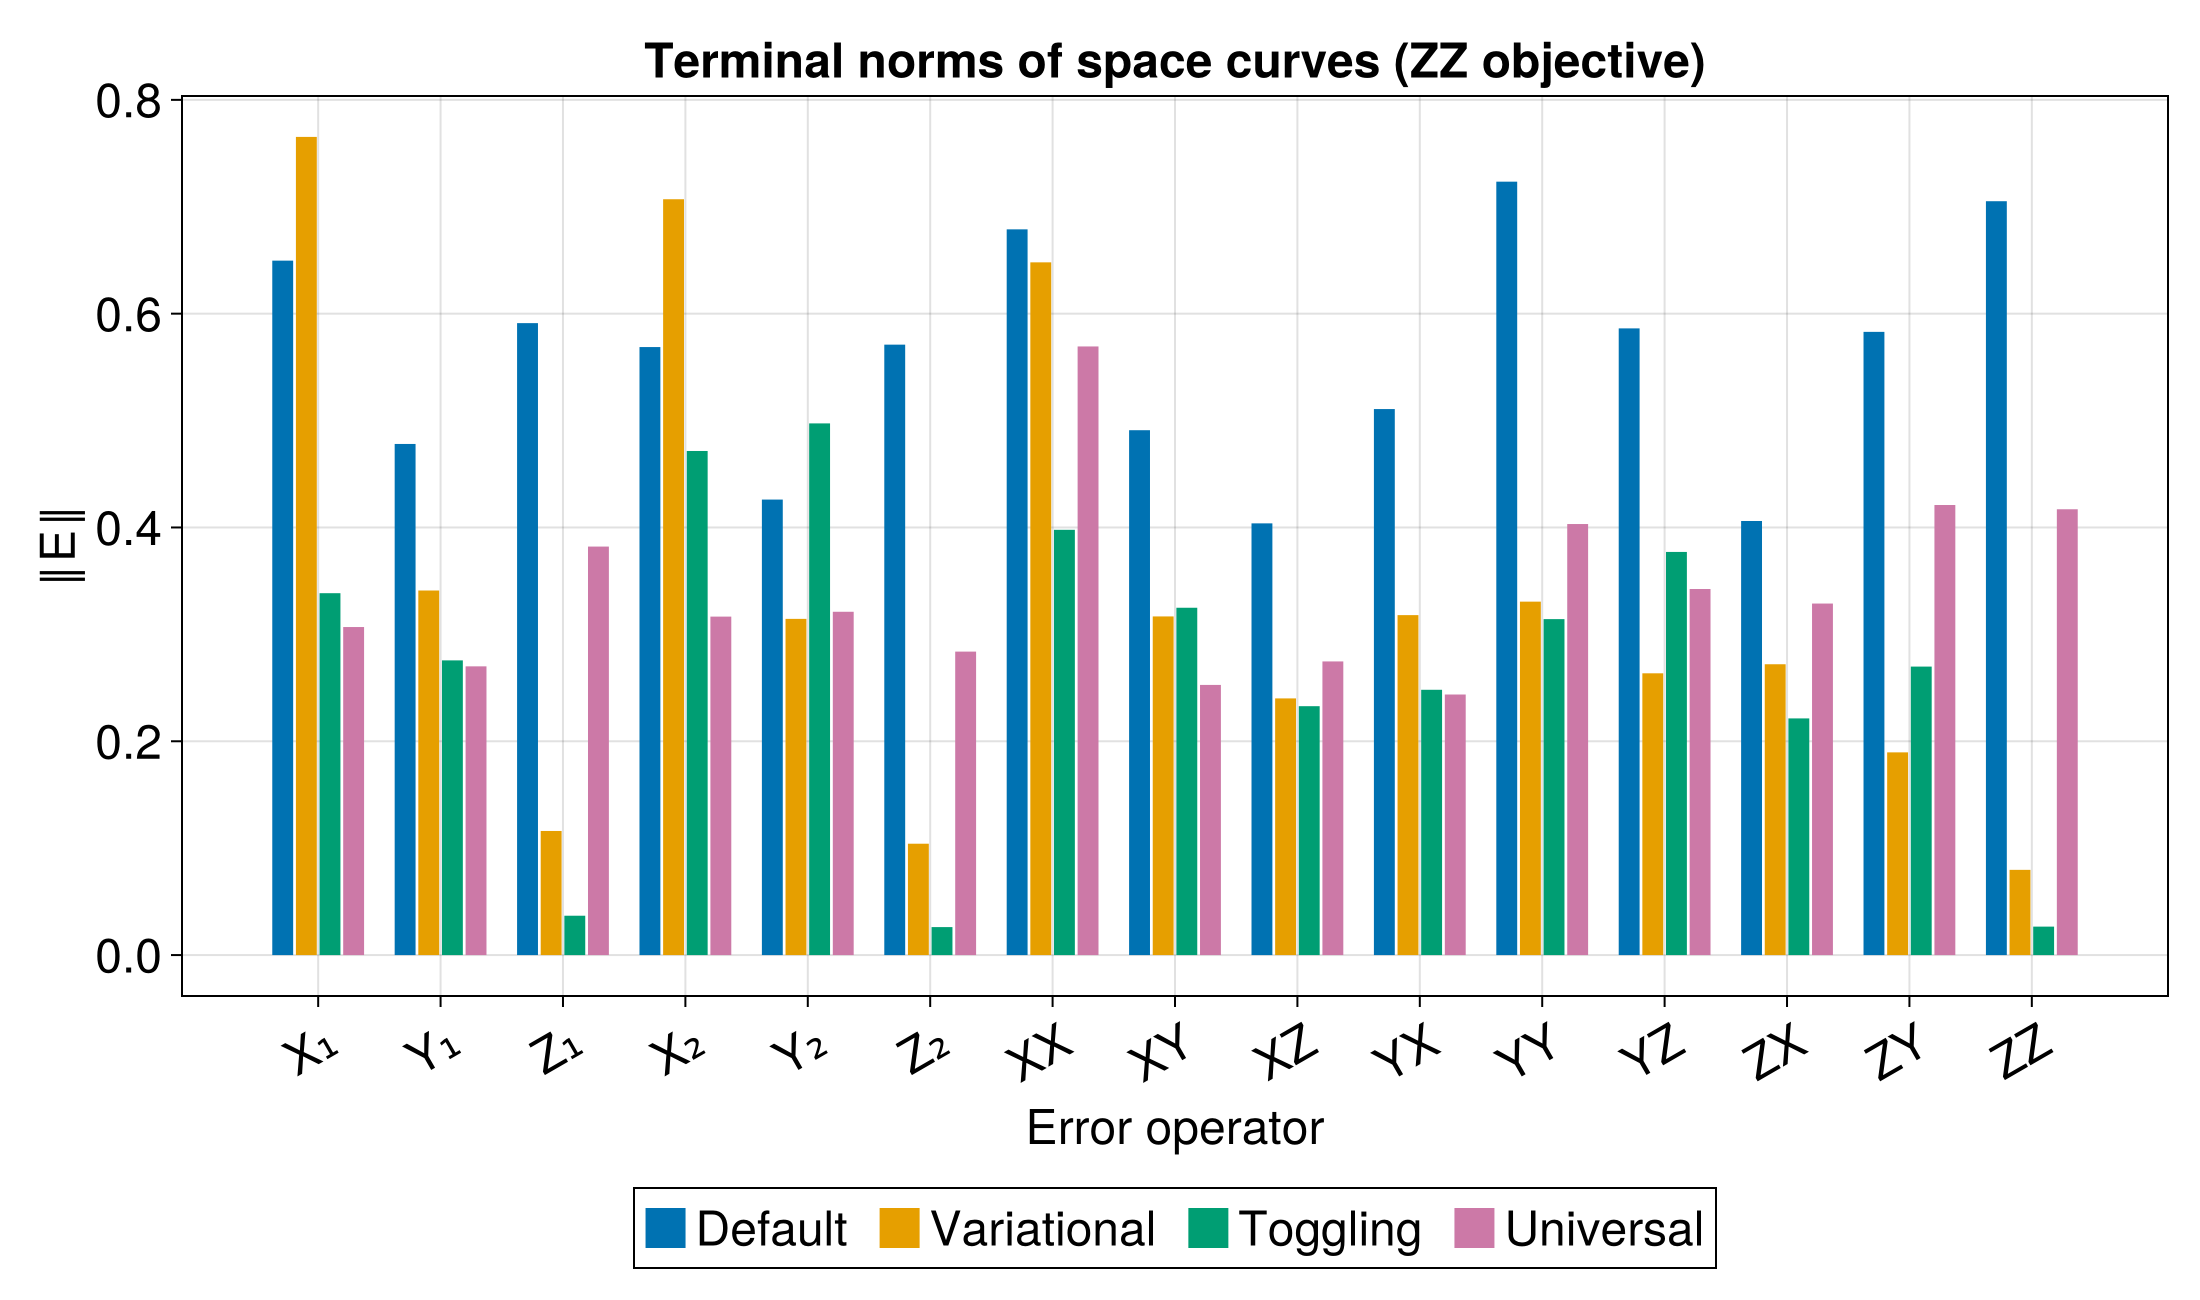

Source data for this figure (header and first rows):
Error, Default, Variational, Toggling, Universal
X₁, 0.6496, 0.7653, 0.3385, 0.3069
Y₁, 0.4781, 0.341, 0.2757, 0.2701
Z₁, 0.5911, 0.1161, 0.03682, 0.3821
X₂, 0.5688, 0.707, 0.4716, 0.3166
Y₂, 0.4261, 0.3145, 0.4974, 0.3211
Z₂, 0.571, 0.1042, 0.02619, 0.2839
XX, 0.6789, 0.648, 0.3978, 0.5693
XY, 0.491, 0.3168, 0.3249, 0.2527
XZ, 0.4038, 0.2401, 0.2328, 0.2747
YX, 0.5108, 0.318, 0.2482, 0.2438
YY, 0.7235, 0.3306, 0.3143, 0.4032
YZ, 0.5862, 0.2636, 0.3771, 0.3424
ZX, 0.4061, 0.2721, 0.2214, 0.3288
ZY, 0.583, 0.1896, 0.2699, 0.421
ZZ, 0.7052, 0.07973, 0.02663, 0.417
